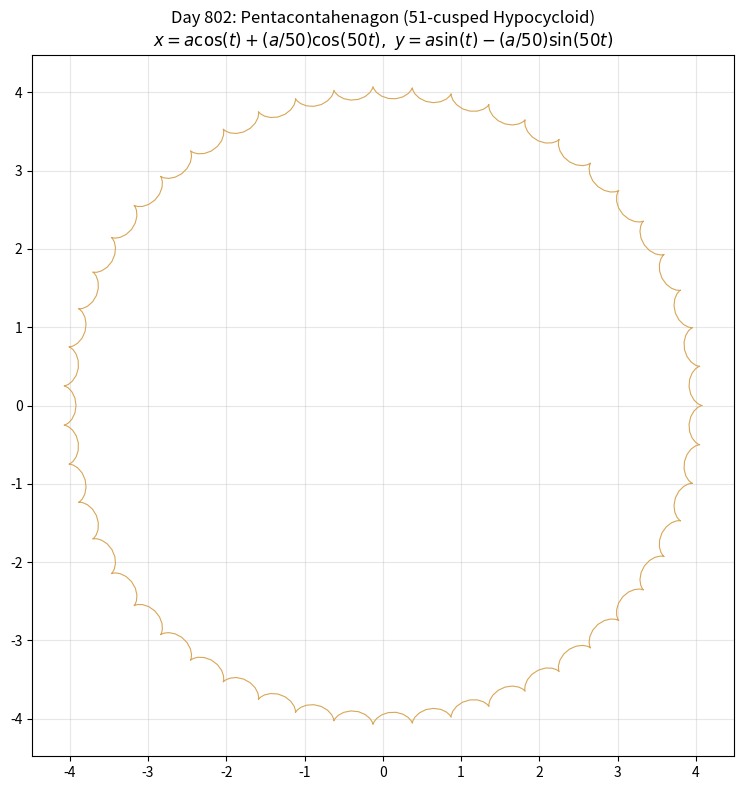

The script that saved this image: (Note: this script raises an exception after producing the figure.)
#!/usr/bin/env python3
"""
Day 802: Pentacontahenagon (51-cusped Hypocycloid) - Reproducibility Script

This script renders the pentacontahenagon (51-cusped hypocycloid) curve for visual inspection.

Parametric equations (SnugOS Day 802):
  x(t) = a*cos(t) + (a/50)*cos(50*t)
  y(t) = a*sin(t) - (a/50)*sin(50*t)

Generated by a small circle of radius r = a/50 rolling without slipping inside a fixed circle
of radius R = 51a/50 (R/r = 51, 51 cusps per revolution).

The pentacontahenagon has 51-fold rotational symmetry (D51 dihedral symmetry) with 51 inward-pointing
cusps evenly distributed at 360°/51 ~ 7.059° intervals around the origin.

51 = 3 * 17. Both 3 and 17 are Fermat primes (2^(2^0)+1 = 3, 2^(2^2)+1 = 17), so 51 IS constructible
by compass and straightedge (Gauss-Wantzel 1837 theorem).
"""

import math
import sys

try:
    import matplotlib.pyplot as plt
    HAS_MPL = True
except ImportError:
    HAS_MPL = False


def render_pentacontahenagon(a=4.0, num_samples=512, filename="/tmp/pentacontahenagon_day802.png"):
    """Render the pentacontahenagon (51-cusped hypocycloid) curve and save to PNG."""
    samples = []
    for i in range(num_samples):
        t = 2.0 * math.pi * i / num_samples
        cos_t = math.cos(t)
        sin_t = math.sin(t)
        cos_50t = math.cos(50 * t)
        sin_50t = math.sin(50 * t)
        x = a * cos_t + (a / 50.0) * cos_50t
        y = a * sin_t - (a / 50.0) * sin_50t
        samples.append((x, y))

    if not HAS_MPL:
        print(f"matplotlib not available; would have written {len(samples)} samples to {filename}")
        return None

    xs = [p[0] for p in samples]
    ys = [p[1] for p in samples]
    fig, ax = plt.subplots(figsize=(8, 8))
    ax.plot(xs, ys, '-', linewidth=0.8, color='#d8a657')
    ax.set_aspect('equal')
    ax.set_title('Day 802: Pentacontahenagon (51-cusped Hypocycloid)\n'
                 r'$x = a\cos(t) + (a/50)\cos(50t),\ y = a\sin(t) - (a/50)\sin(50t)$')
    ax.grid(True, alpha=0.3)
    plt.tight_layout()
    plt.savefig(filename, dpi=120)
    plt.close(fig)
    return filename


if __name__ == "__main__":
    out = render_pentacontahenagon()
    if out:
        print(f"Wrote {out}")
    else:
        print("Skipped render (no matplotlib)")
        sys.exit(0)
